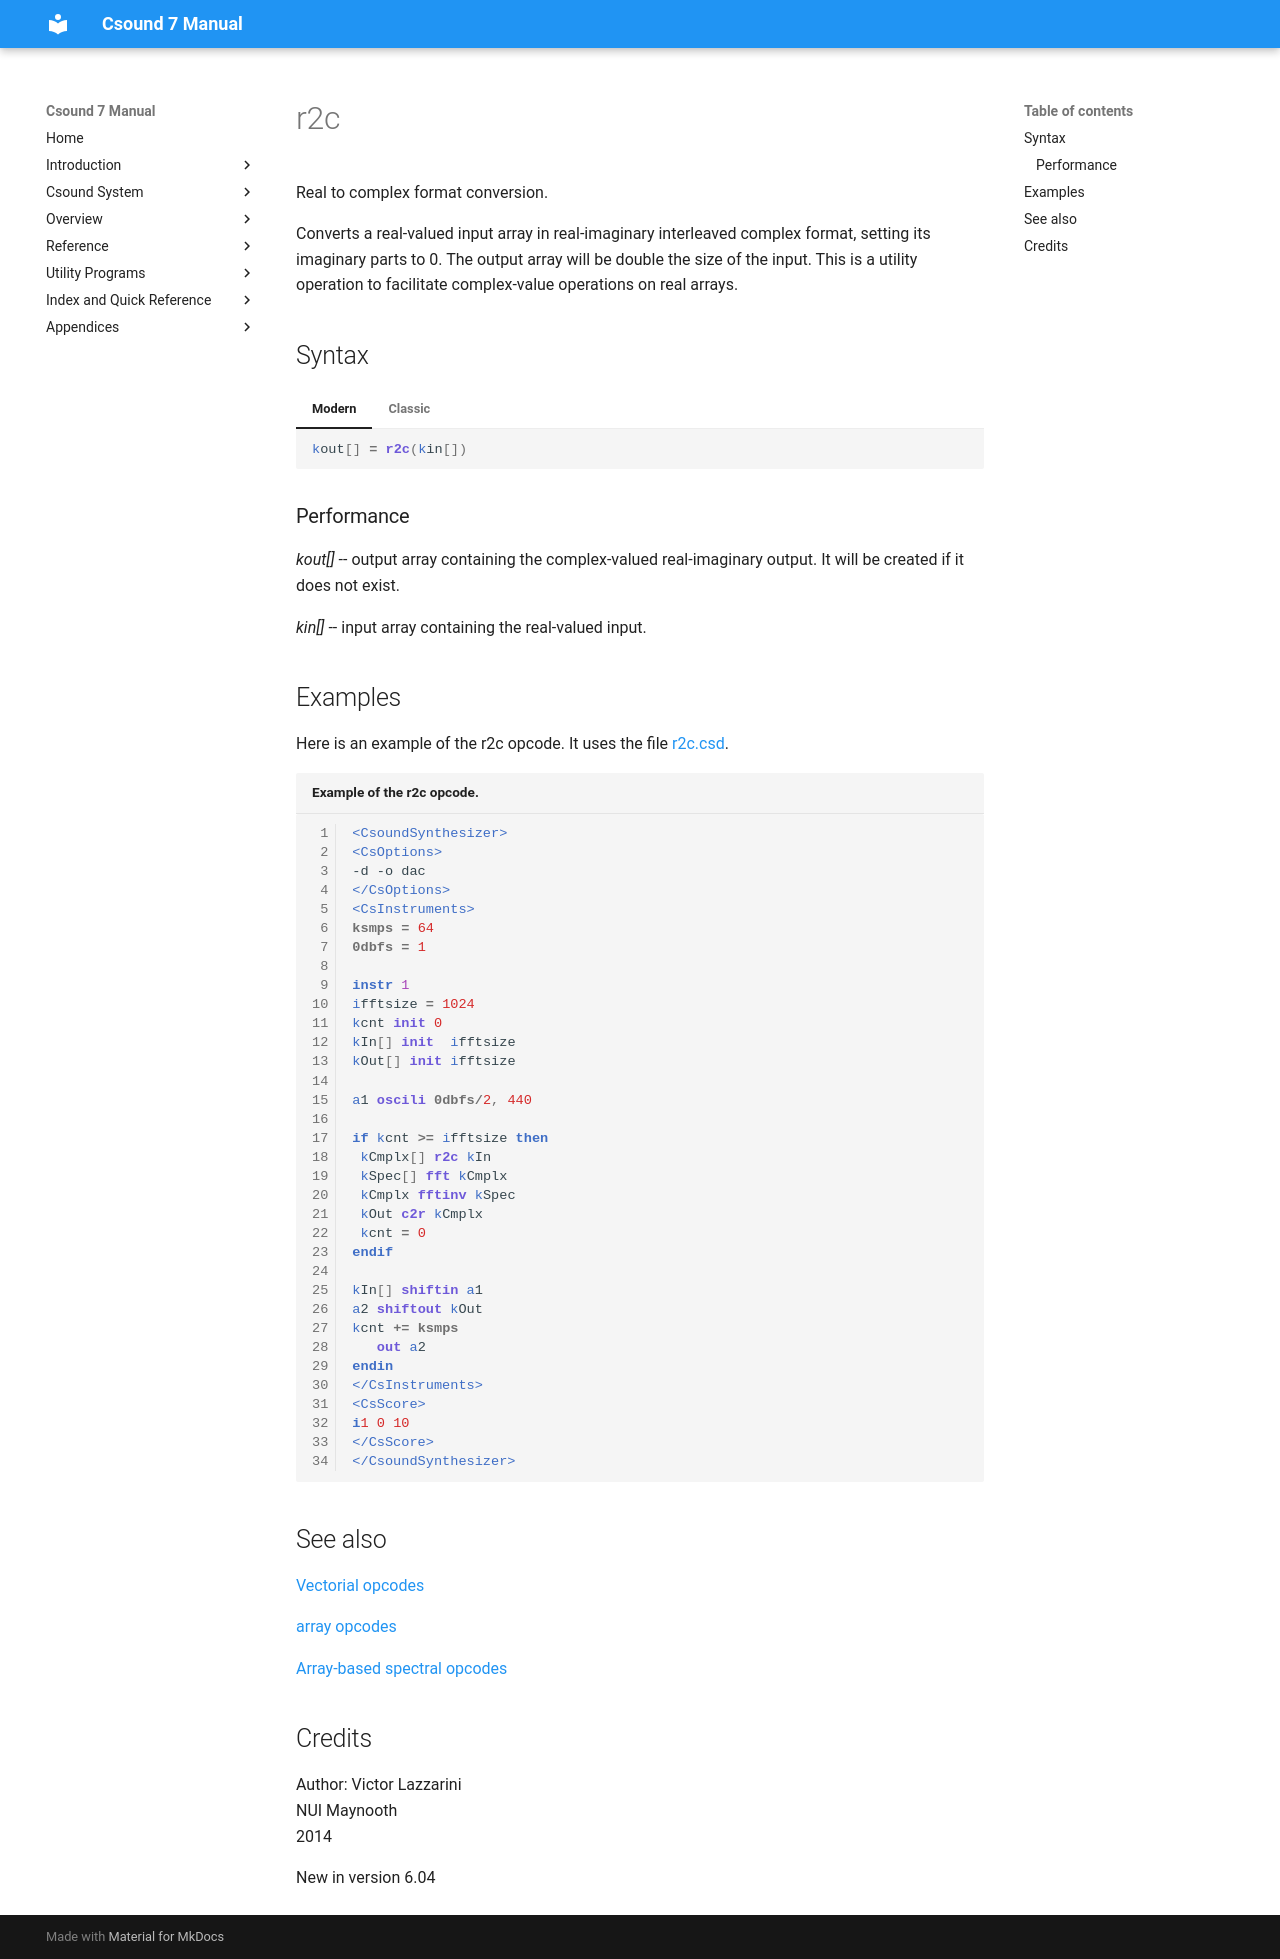

repository: csound/manual · page: opcodes/r2c/index.html · generator: mkdocs

<!--
id:r2c
category:Array Operations: complex numbers
-->
# r2c
Real to complex format conversion.

Converts a real-valued input array in real-imaginary interleaved complex format, setting its imaginary parts to 0. The output array will be double the size of the input. This is a utility operation to facilitate complex-value operations on real arrays.

## Syntax
=== "Modern"
    ``` csound-orc
    kout[] = r2c(kin[])
    ```

=== "Classic"
    ``` csound-orc
    kout[] r2c kin[]
    ```

### Performance

_kout[]_ -- output array containing the complex-valued real-imaginary output. It will be created if it does not exist.

_kin[]_ -- input array containing the real-valued input.

## Examples

Here is an example of the r2c opcode. It uses the file [r2c.csd](../examples/r2c.csd).

``` csound-csd title="Example of the r2c opcode." linenums="1"
--8<-- "examples/r2c.csd"
```

## See also

[Vectorial opcodes](../vectorial/top.md)

[array opcodes](../math/array.md)

[Array-based spectral opcodes](../spectral/arrays.md)

## Credits

Author: Victor Lazzarini<br>
NUI Maynooth<br>
2014<br>

New in version 6.04
